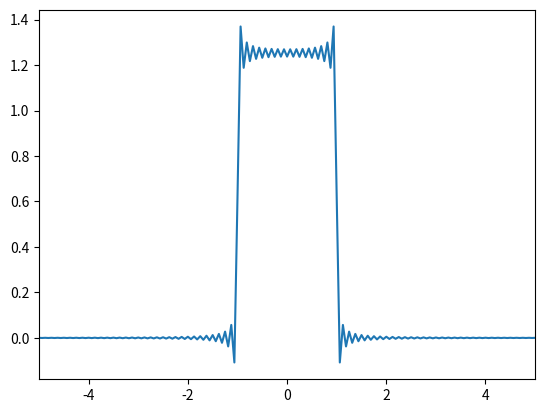

Source code (Python):
import numpy as np
import matplotlib.pyplot as plt



def f(x):
    if (x==0):
        return 1
    else:
        return np.sin(x)/x


xmin = -50
xmax = 50
N = 200
delx = (xmax-xmin)/(N-1)


sample =[]
for i in range(N):
    sample.append(f(xmin+i*delx))




dft = np.fft.fft(sample,norm='ortho')
k = (2*np.pi/delx)*np.fft.fftfreq(N)               #JUST GIVES q/N

sorted = []

for i in range(N):
    sorted.append([k[i],dft[i]])

sorted.sort(key=lambda x:x[0])

final_k,final_dft = [],[]
for l in range(N):
    final_dft.append(delx*(N/(2*np.pi))**0.5*np.exp(-1j*xmin*sorted[l][0])*sorted[l][1])
    final_k.append(sorted[l][0])



plt.plot(final_k,final_dft)
plt.xlim(-5,5)
plt.show()